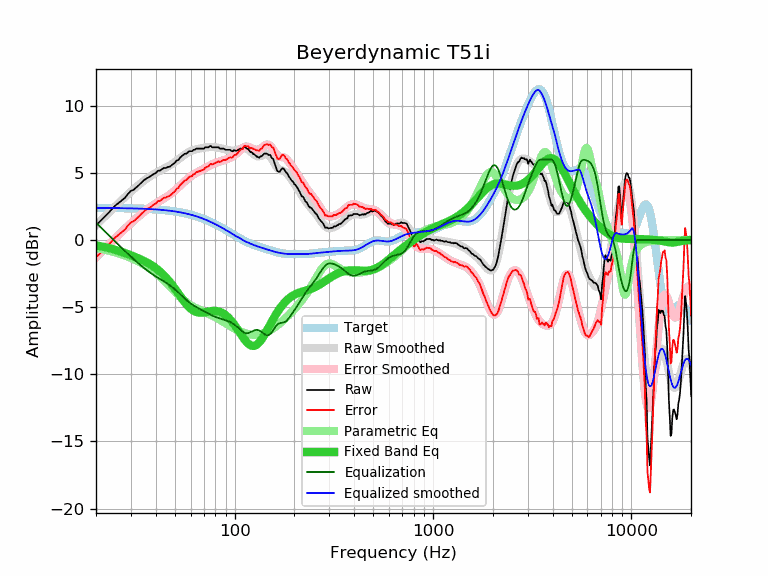

The table this chart was drawn from, first rows:
frequency, raw, error, smoothed, error_smoothed, equalization, parametric_eq, equalized_raw, equalized_smoothed, target
20, 1.08, -1.30, 1.10, -1.28, 1.28, -0.41, 2.36, 2.38, 2.38
21, 1.40, -0.98, 1.40, -0.98, 0.98, -0.46, 2.38, 2.38, 2.38
22, 1.70, -0.68, 1.69, -0.68, 0.68, -0.52, 2.38, 2.38, 2.38
23, 1.98, -0.40, 1.97, -0.40, 0.40, -0.59, 2.38, 2.38, 2.38
24, 2.27, -0.11, 2.24, -0.13, 0.13, -0.66, 2.40, 2.37, 2.37
25, 2.56, 0.19, 2.50, 0.12, -0.12, -0.73, 2.43, 2.37, 2.37
26, 2.75, 0.38, 2.74, 0.37, -0.37, -0.81, 2.38, 2.37, 2.37
27, 2.95, 0.58, 2.97, 0.61, -0.61, -0.89, 2.34, 2.37, 2.36
28, 3.14, 0.78, 3.19, 0.83, -0.83, -0.98, 2.31, 2.36, 2.36
29, 3.43, 1.07, 3.40, 1.04, -1.04, -1.06, 2.38, 2.36, 2.36
30, 3.66, 1.31, 3.60, 1.25, -1.25, -1.14, 2.41, 2.35, 2.35
31, 3.74, 1.39, 3.78, 1.44, -1.44, -1.23, 2.30, 2.35, 2.35
32, 3.93, 1.59, 3.96, 1.62, -1.62, -1.31, 2.31, 2.34, 2.34
33, 4.10, 1.77, 4.12, 1.79, -1.79, -1.40, 2.31, 2.33, 2.33
34, 4.29, 1.96, 4.28, 1.95, -1.95, -1.48, 2.34, 2.33, 2.33
35, 4.46, 2.14, 4.42, 2.10, -2.10, -1.57, 2.36, 2.32, 2.32
36, 4.58, 2.27, 4.55, 2.24, -2.24, -1.66, 2.34, 2.31, 2.31
37, 4.68, 2.38, 4.68, 2.37, -2.37, -1.76, 2.30, 2.30, 2.30
38, 4.78, 2.49, 4.79, 2.50, -2.50, -1.87, 2.28, 2.29, 2.29
39, 4.90, 2.62, 4.89, 2.61, -2.61, -1.98, 2.29, 2.28, 2.28
40, 4.98, 2.71, 4.99, 2.71, -2.71, -2.10, 2.27, 2.27, 2.27
41, 5.15, 2.89, 5.07, 2.81, -2.81, -2.22, 2.34, 2.26, 2.26
42, 5.16, 2.91, 5.16, 2.91, -2.91, -2.35, 2.25, 2.25, 2.25
43, 5.26, 3.02, 5.23, 3.00, -3.00, -2.49, 2.26, 2.24, 2.24
44, 5.36, 3.14, 5.31, 3.09, -3.09, -2.64, 2.27, 2.22, 2.22
45, 5.36, 3.15, 5.38, 3.18, -3.18, -2.79, 2.18, 2.21, 2.21
46, 5.43, 3.24, 5.46, 3.27, -3.27, -2.95, 2.16, 2.19, 2.19
47, 5.45, 3.27, 5.54, 3.36, -3.36, -3.11, 2.08, 2.18, 2.18
48, 5.55, 3.39, 5.62, 3.47, -3.47, -3.28, 2.08, 2.16, 2.16
49, 5.64, 3.50, 5.71, 3.57, -3.57, -3.46, 2.07, 2.14, 2.14
50, 5.75, 3.63, 5.80, 3.68, -3.68, -3.63, 2.07, 2.12, 2.12
51, 5.92, 3.82, 5.90, 3.79, -3.79, -3.81, 2.12, 2.10, 2.10
52, 5.95, 3.87, 5.99, 3.91, -3.91, -3.98, 2.04, 2.08, 2.08
53, 6.13, 4.07, 6.09, 4.03, -4.03, -4.15, 2.10, 2.06, 2.06
54, 6.23, 4.19, 6.18, 4.14, -4.14, -4.32, 2.09, 2.04, 2.04
55, 6.32, 4.31, 6.27, 4.26, -4.26, -4.48, 2.06, 2.01, 2.01
56, 6.42, 4.43, 6.35, 4.36, -4.36, -4.63, 2.05, 1.99, 1.99
57, 6.42, 4.45, 6.43, 4.47, -4.47, -4.77, 1.95, 1.96, 1.96
58, 6.51, 4.57, 6.50, 4.56, -4.56, -4.90, 1.95, 1.94, 1.94
59, 6.61, 4.70, 6.56, 4.65, -4.65, -5.01, 1.96, 1.91, 1.91
60, 6.61, 4.73, 6.61, 4.73, -4.73, -5.11, 1.88, 1.88, 1.88
61, 6.61, 4.75, 6.66, 4.80, -4.80, -5.20, 1.81, 1.85, 1.85
62, 6.71, 4.88, 6.69, 4.87, -4.87, -5.27, 1.84, 1.82, 1.82
63, 6.71, 4.92, 6.73, 4.93, -4.93, -5.32, 1.78, 1.79, 1.79
64, 6.80, 5.04, 6.75, 4.99, -4.99, -5.36, 1.81, 1.76, 1.76
65, 6.80, 5.07, 6.78, 5.05, -5.05, -5.39, 1.75, 1.73, 1.73
66, 6.80, 5.10, 6.80, 5.10, -5.10, -5.41, 1.70, 1.70, 1.70
67, 6.80, 5.14, 6.82, 5.15, -5.15, -5.42, 1.65, 1.66, 1.66
68, 6.80, 5.17, 6.83, 5.20, -5.20, -5.41, 1.59, 1.63, 1.63
69, 6.80, 5.21, 6.85, 5.26, -5.26, -5.41, 1.54, 1.59, 1.59
70, 6.80, 5.24, 6.86, 5.31, -5.31, -5.39, 1.49, 1.56, 1.56
71, 6.90, 5.38, 6.88, 5.36, -5.36, -5.38, 1.54, 1.52, 1.52
72, 6.90, 5.42, 6.89, 5.41, -5.41, -5.36, 1.49, 1.48, 1.48
73, 6.90, 5.45, 6.90, 5.46, -5.46, -5.34, 1.44, 1.45, 1.45
74, 6.90, 5.49, 6.91, 5.50, -5.50, -5.33, 1.39, 1.41, 1.41
75, 6.99, 5.62, 6.92, 5.55, -5.55, -5.31, 1.44, 1.37, 1.37
76, 6.99, 5.66, 6.92, 5.59, -5.59, -5.30, 1.40, 1.33, 1.33
77, 6.90, 5.61, 6.92, 5.63, -5.63, -5.29, 1.27, 1.29, 1.29
78, 6.90, 5.65, 6.92, 5.67, -5.67, -5.28, 1.23, 1.25, 1.25
79, 6.90, 5.69, 6.91, 5.70, -5.70, -5.28, 1.19, 1.21, 1.21
... 553 more rows
